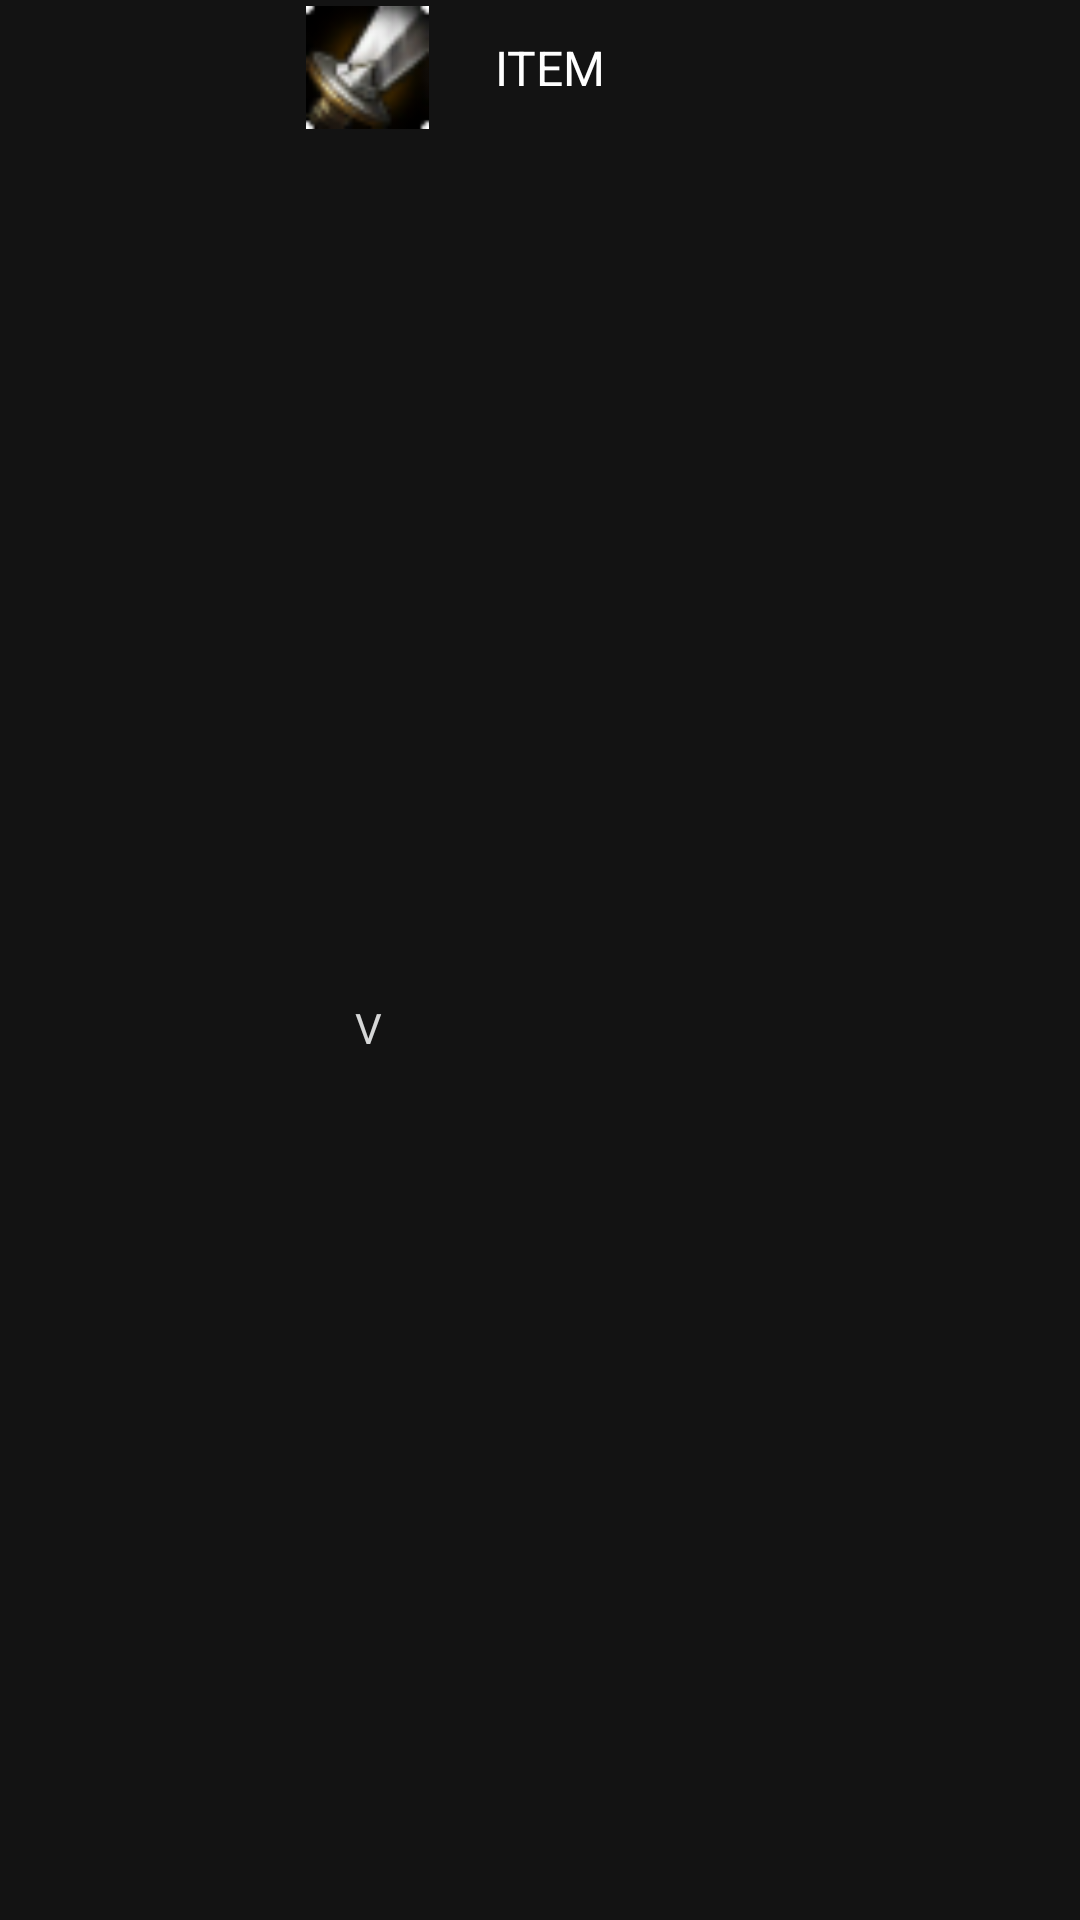

The Android layout XML behind this screen, and the referenced resources:
<!-- AndroidManifest.xml: application theme AppTheme -->
<!-- res/layout/recycle_cell.xml -->
<android.support.constraint.ConstraintLayout xmlns:android="http://schemas.android.com/apk/res/android"
    xmlns:app="http://schemas.android.com/apk/res-auto"
    xmlns:tools="http://schemas.android.com/tools"
    android:id="@+id/constraintLayout"
    android:layout_width="match_parent"
    android:layout_height="wrap_content"
    android:background="#131313"
    tools:context="com.google.firebase.quickstart.fcm.com.leagueiq.app.MainActivity"
    >

    <ImageView
        android:id="@+id/itemImg"
        android:layout_width="45dp"
        android:layout_height="45dp"
        android:layout_marginStart="100dp"
        android:layout_marginLeft="100dp"
        android:cropToPadding="true"
        android:padding="2dp"
        android:scaleType="centerCrop"
        app:layout_constraintStart_toStartOf="parent"
        app:layout_constraintTop_toTopOf="parent"
        app:srcCompat="@drawable/item_12" />

    <TextView
        android:id="@+id/downArrow"
        android:layout_width="50dp"
        android:layout_height="20dp"
        android:gravity="center"
        android:text="V"
        android:textColor="?attr/colorButtonNormal"
        app:layout_constraintBottom_toBottomOf="parent"
        app:layout_constraintEnd_toEndOf="@+id/itemImg"
        app:layout_constraintStart_toStartOf="@+id/itemImg"
        app:layout_constraintTop_toBottomOf="@+id/itemImg" />


    <TextView
        android:id="@+id/itemName"
        android:layout_width="0dp"
        android:layout_height="wrap_content"
        android:layout_marginStart="20dp"
        android:layout_marginLeft="20dp"
        android:gravity="start"
        android:textColor="@android:color/white"
        android:textSize="16sp"
        app:layout_constraintBottom_toBottomOf="@id/itemImg"
        app:layout_constraintStart_toEndOf="@+id/itemImg"
        app:layout_constraintTop_toTopOf="@id/itemImg"
        android:text="ITEM"
        />

</android.support.constraint.ConstraintLayout>
<!-- resources referenced by this layout -->
<resources>
  <!-- drawable item_12: png bitmap (drawable-mdpi, 2721 bytes) -->
  <style name="AppTheme" parent="Theme.AppCompat.Light.NoActionBar">
          
          <item name="colorPrimary">@color/colorPrimary</item>
          <item name="colorPrimaryDark">@color/colorPrimaryDark</item>
          <item name="colorAccent">@color/colorAccent</item>
          <item name="coordinatorLayoutStyle">@style/Widget.Support.CoordinatorLayout</item>
      </style>
  <color name="colorPrimary">#131313</color>
  <color name="colorPrimaryDark">#0F0F0F</color>
  <!-- not gathered from this repository: default colours our renderer supplied (Android Studio template values) -->
  <color name="colorAccent">#FF03DAC5</color>
</resources>
